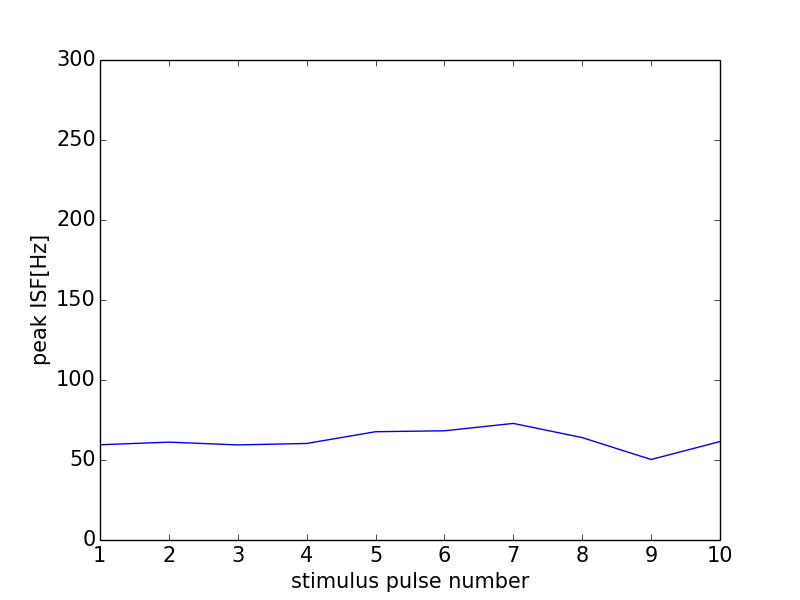

Data behind this chart, as committed beside it:
0, 0.0
0, 0
1, 59.52
2, 61.16
3, 59.44
4, 60.33
5, 67.68
6, 68.26
7, 72.86
8, 64.0
9, 50.31
10, 61.54
11, 0
